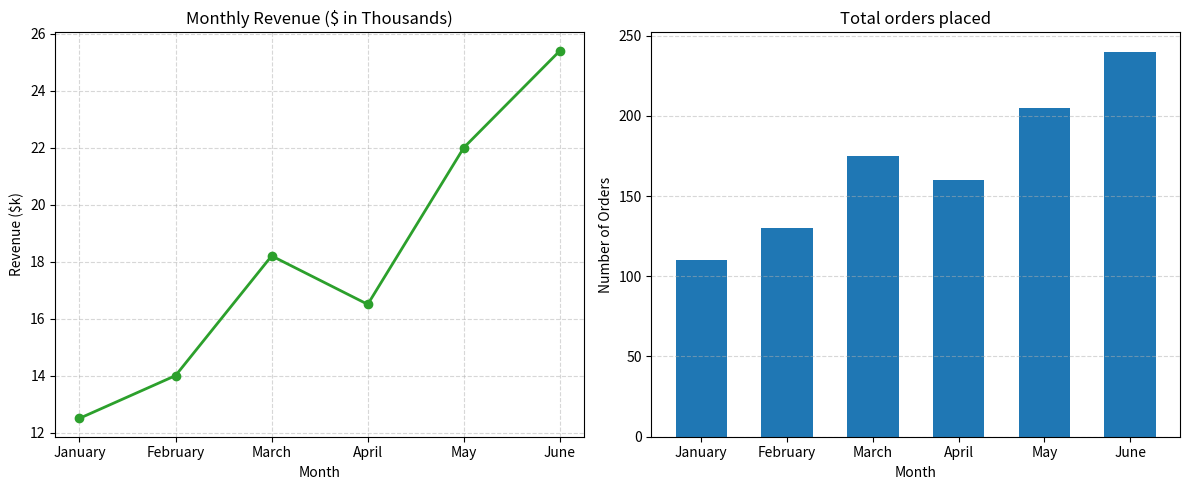

Write the Python code that produced this figure.
"""PROBLEM:
Create a two-panel side-by-side business performance dashboard:
- Panel 1: Line plot of Monthly Revenue ($k)
- Panel 2: Bar plot of Total Orders Placed
Save the completed figure as 'monthly_business_dashboard.png'.
"""

import matplotlib.pyplot as plt 

def generate_business_dashboard(months, revenue_k, orders):
    # create a figure canvas with 1 row and 2 side-by-side subplots
    fig, (ax1, ax2) = plt.subplots(1, 2, figsize = (12,5))

    # left panel (ax1): Revenue Line Plot
    ax1.plot(months, revenue_k, marker= "o",color= '#2ca02c', linewidth=2)
    ax1.set_title("Monthly Revenue ($ in Thousands)")
    ax1.set_xlabel("Month")
    ax1.set_ylabel("Revenue ($k)")
    ax1.grid(True, linestyle= "--", alpha=0.5)

    # right panel (ax2): Orders Bar Chart
    ax2.bar(months, orders, color="#1f77b4", width = 0.6)
    ax2.set_title("Total orders placed")
    ax2.set_xlabel("Month")
    ax2.set_ylabel("Number of Orders")
    ax2.grid(axis = "y", linestyle= "--", alpha= 0.5)

    # clean spacing and save to disk
    plt.tight_layout()
    plt.savefig("monthly_business_dashboard.png", dpi=150)
    plt.close()

if __name__ == "__main__":
    months = ["January", "February", "March", "April","May", "June" ]
    revenue = [12.5, 14.0, 18.2, 16.5, 22.0, 25.4]
    orders = [110, 130, 175, 160, 205, 240]

    generate_business_dashboard(months, revenue, orders)
    print(
        "Dashboard successfully saved to disk as monthly_business_dashboard.png"
    )

    
